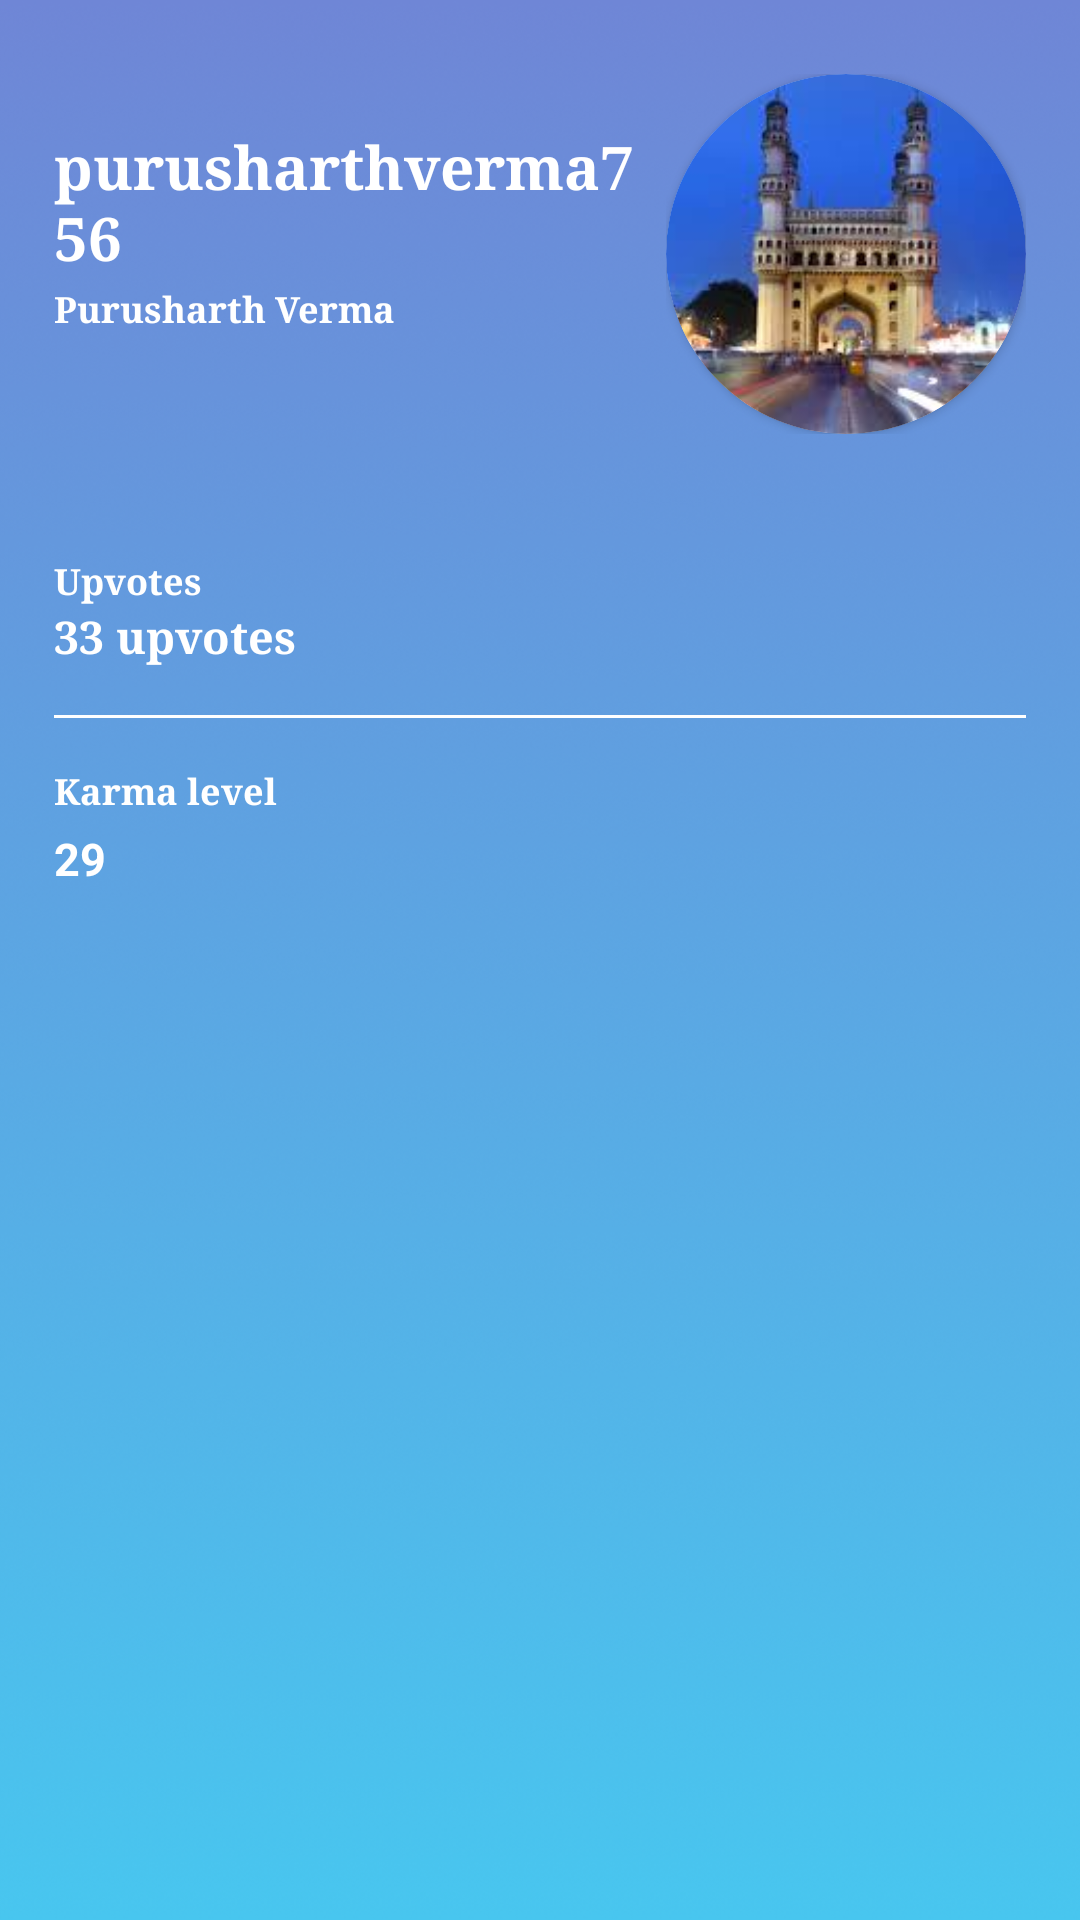

Reconstruct the res/layout file that produces this screen, plus the resources it refers to.
<!-- AndroidManifest.xml: application theme AppTheme -->
<!-- res/layout/profile.xml -->
<LinearLayout android:layout_height="match_parent"
        android:layout_width="match_parent"
        xmlns:android="http://schemas.android.com/apk/res/android"
        xmlns:app="http://schemas.android.com/apk/res-auto"
        android:orientation="vertical"
        android:padding="18dp"
        android:background="@drawable/back">

        <LinearLayout
                android:layout_width="match_parent"
                android:layout_height="wrap_content">

                <LinearLayout
                        android:layout_width="0dp"
                        android:layout_weight="0.63"
                        android:layout_height="wrap_content"
                        android:orientation="vertical"
                        android:layout_marginTop="16dp"
                        android:layout_gravity="center_vertical">

                        <TextView
                                android:layout_width="wrap_content"
                                android:layout_height="wrap_content"
                                android:textSize="20sp"
                                android:textColor="#FFFFFF"
                                android:textStyle="bold"
                                android:fontFamily="serif"
                                android:id="@+id/email_or_username"
                                android:text="purusharthverma756"/>

                        <TextView
                                android:layout_width="wrap_content"
                                android:layout_height="wrap_content"
                                android:textSize="12sp"
                                android:textColor="#FFFFFF"
                                android:fontFamily="serif"
                                android:textStyle="bold"
                                android:id="@+id/name"
                                android:text="Purusharth Verma"
                                android:layout_marginTop="2dp"/>

                        <ImageView
                                android:layout_width="24dp"
                                android:layout_height="24dp"
                                android:id="@+id/edit_profile"
                                android:layout_marginTop="12dp"
                                android:src="@drawable/share"
                                android:layout_marginBottom="12dp"/>

                </LinearLayout>

                <LinearLayout
                        android:layout_width="0dp"
                        android:layout_weight="0.37"
                        android:layout_height="wrap_content"
                        android:layout_gravity="center_vertical">

                        <android.support.v7.widget.CardView
                                android:layout_width="wrap_content"
                                android:layout_height="wrap_content"
                                app:cardCornerRadius="65dp">

                                <ImageView
                                        android:layout_width="120dp"
                                        android:layout_height="120dp"
                                        android:src="@drawable/hyderabad"
                                        android:scaleType="centerCrop"/>

                        </android.support.v7.widget.CardView>

                </LinearLayout>

        </LinearLayout>

        <View
                android:layout_width="match_parent"
                android:layout_height="0dp"
                android:background="#EEEEEE"/>

        <LinearLayout
                android:layout_width="match_parent"
                android:layout_height="wrap_content"
                android:layout_marginTop="8dp"
                android:layout_marginBottom="8dp"
                android:orientation="vertical">

                <TextView
                        android:layout_width="wrap_content"
                        android:layout_height="wrap_content"
                        android:textSize="12sp"
                        android:fontFamily="serif"
                        android:textColor="#FFFFFF"
                        android:textStyle="bold"
                        android:layout_marginTop="26dp"
                        android:id="@+id/upvotes_label"
                        android:text="Upvotes"/>

                <TextView
                        android:layout_width="wrap_content"
                        android:layout_height="wrap_content"
                        android:textSize="15sp"
                        android:textColor="#FFFFFF"
                        android:textStyle="bold"
                        android:fontFamily="serif"
                        android:text="33 upvotes"/>

                <View
                        android:layout_width="match_parent"
                        android:layout_height="1dp"
                        android:background="#FFFFFF"
                        android:layout_marginTop="16dp"
                        android:layout_marginBottom="16dp"/>

                <TextView
                        android:layout_width="wrap_content"
                        android:layout_height="wrap_content"
                        android:text="Karma level"
                        android:id="@+id/karma_label"
                        android:textColor="#FFFFFF"
                        android:textStyle="bold"
                        android:fontFamily="serif"
                        android:textSize="12sp"/>

                <TextView
                        android:layout_width="wrap_content"
                        android:layout_height="wrap_content"
                        android:textSize="15sp"
                        android:textColor="#FFFFFF"
                        android:textStyle="bold"
                        android:text="29"
                        android:id="@+id/karma"
                        android:layout_marginTop="4dp"/>

        </LinearLayout>

</LinearLayout>
<!-- resources referenced by this layout -->
<resources>
  <!-- drawable back: png bitmap (drawable-hdpi, 99585 bytes) -->
  <!-- drawable hyderabad: jpg bitmap (drawable-v24, 8569 bytes) -->
  <style name="AppTheme" parent="Theme.AppCompat.Light.NoActionBar">
          
          <item name="colorPrimary">@color/colorPrimary</item>
          <item name="colorPrimaryDark">@color/colorPrimaryDark</item>
          <item name="colorAccent">@color/colorAccent</item>
      </style>
  <!-- not gathered from this repository: default colours our renderer supplied (Android Studio template values) -->
  <color name="colorPrimary">#FF6200EE</color>
  <color name="colorPrimaryDark">#FF3700B3</color>
  <color name="colorAccent">#FF03DAC5</color>
</resources>
